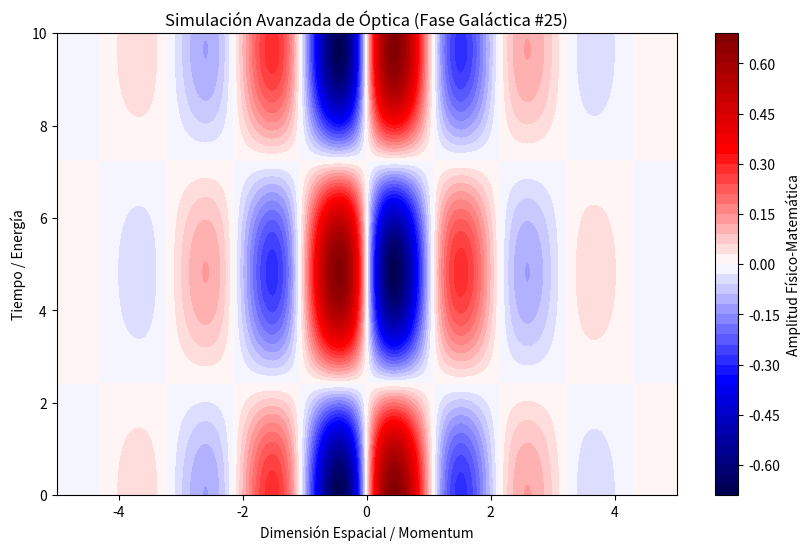

Here is the Python script that generated this plot:
%matplotlib inline
# Simulación Galáctica: Óptica - Variante 25
import numpy as np
import matplotlib.pyplot as plt

# Parámetros Físicos Aleatorios
param_1 = 2.923
param_2 = 0.651
param_3 = 0.799

t = np.linspace(0, 10, 500)
x = np.linspace(-5, 5, 500)
X, T = np.meshgrid(x, t)

# Ecuación Base (Avanzada)
Z = np.sin(X * param_1) * np.cos(T * param_2) * np.exp(-np.abs(X) * param_3)

plt.figure(figsize=(10, 6))
plt.contourf(X, T, Z, 50, cmap='seismic')
plt.colorbar(label='Amplitud Físico-Matemática')
plt.title(r'Simulación Avanzada de Óptica (Fase Galáctica #25)')
plt.xlabel('Dimensión Espacial / Momentum')
plt.ylabel('Tiempo / Energía')
plt.show()
